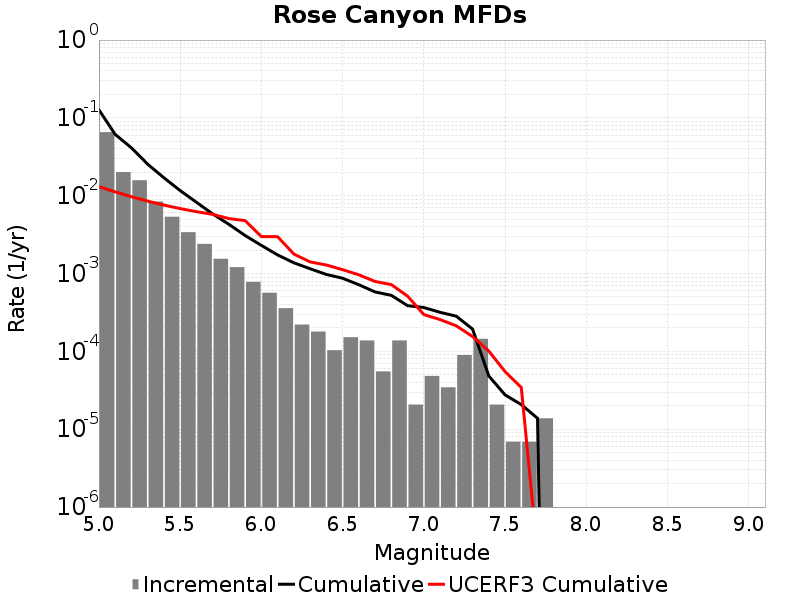

The data file committed next to this chart (first rows):
Magnitude, Incremental Rate, Cumulative Rate, UCERF3 Cumulative Rate
5.05, 0.06553, 0.1269, 0.01308
5.15, 0.02011, 0.06135, 0.0112
5.25, 0.01581, 0.04123, 0.00971
5.35, 0.008416, 0.02543, 0.008524
5.45, 0.005369, 0.01701, 0.007582
5.55, 0.003399, 0.01164, 0.006833
5.65, 0.002404, 0.008243, 0.006239
5.75, 0.001548, 0.005838, 0.005767
5.85, 0.001209, 0.004291, 0.005086
5.95, 7.807509E-4, 0.003082, 0.004788
6.05, 5.665626E-4, 0.002301, 0.002986
6.15, 3.592836E-4, 0.001734, 0.002976
6.25, 2.210976E-4, 0.001375, 0.001779
6.35, 1.796418E-4, 0.001154, 0.001412
6.45, 1.036395E-4, 9.7421126E-4, 0.001288
6.55, 1.5200459E-4, 8.7057176E-4, 0.001122
6.65, 1.3818599E-4, 7.185672E-4, 9.633873E-4
6.75, 5.52744E-5, 5.803812E-4, 7.914764E-4
6.85, 1.3818599E-4, 5.251068E-4, 7.211428E-4
6.95, 2.0727899E-5, 3.869208E-4, 5.127353E-4
7.05, 4.83651E-5, 3.661929E-4, 2.9732203E-4
7.15, 3.4546498E-5, 3.178278E-4, 2.5631304E-4
7.25, 8.98209E-5, 2.832813E-4, 2.1307687E-4
7.35, 1.450953E-4, 1.934604E-4, 1.5521905E-4
7.45, 2.0727899E-5, 4.83651E-5, 1.0104443E-4
7.55, 6.9093E-6, 2.76372E-5, 5.504696E-5
7.65, 6.9093E-6, 2.0727899E-5, 3.4390298E-5
7.75, 1.38186E-5, 1.38186E-5, 2.4977894E-7
7.85, 0.0, 0.0, 0.0
7.95, 0.0, 0.0, 0.0
8.05, 0.0, 0.0, 0.0
8.15, 0.0, 0.0, 0.0
8.25, 0.0, 0.0, 0.0
8.35, 0.0, 0.0, 0.0
8.45, 0.0, 0.0, 0.0
8.55, 0.0, 0.0, 0.0
8.65, 0.0, 0.0, 0.0
8.75, 0.0, 0.0, 0.0
8.85, 0.0, 0.0, 0.0
8.95, 0.0, 0.0, 0.0
9.05, 0.0, 0.0, 0.0
